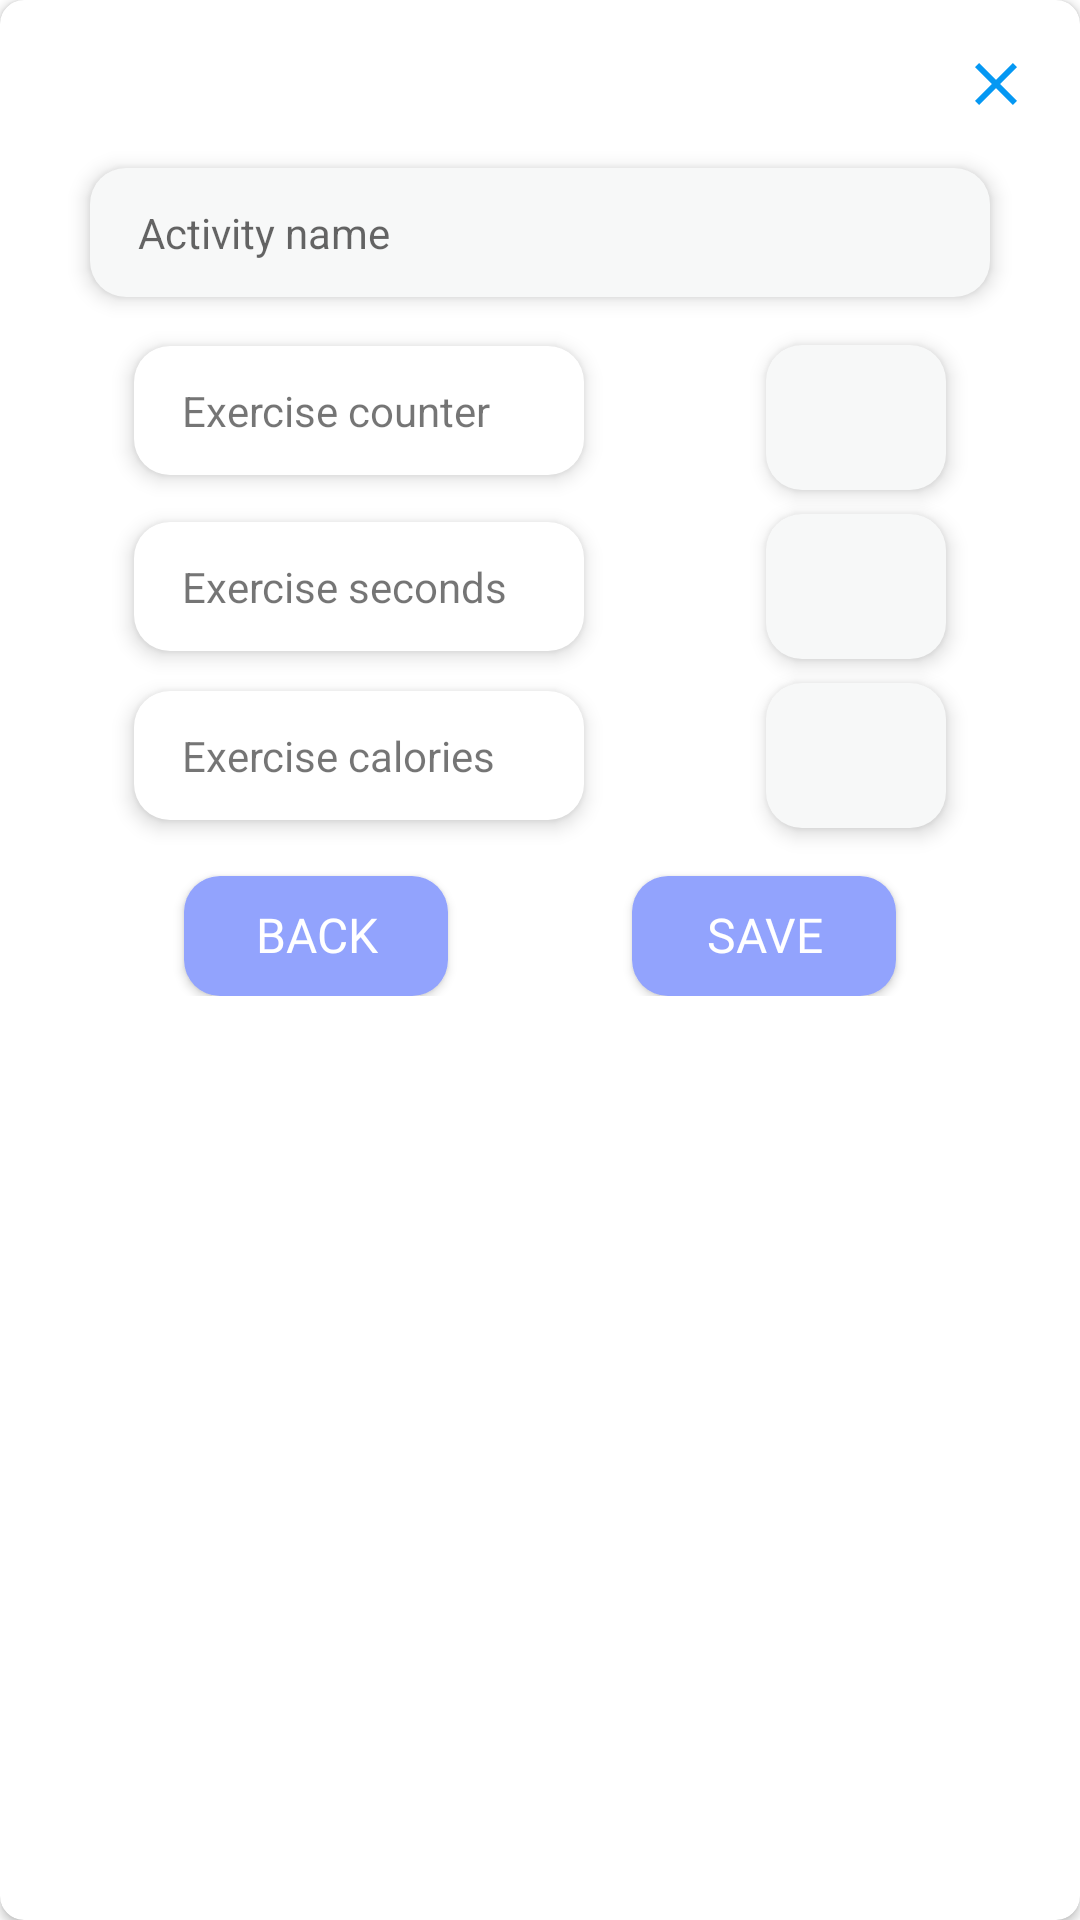

Here is an Android app screen rendered from its layout file. Give the layout XML and the strings, colors and styles it references.
<!-- AndroidManifest.xml: application theme Theme.FitMe -->
<!-- res/layout/fragment_save_exercise_activity_dialog.xml -->
<?xml version="1.0" encoding="utf-8"?>
<androidx.cardview.widget.CardView xmlns:android="http://schemas.android.com/apk/res/android"
    xmlns:app="http://schemas.android.com/apk/res-auto"
    xmlns:tools="http://schemas.android.com/tools"
    android:layout_width="match_parent"
    android:layout_height="wrap_content"
    app:cardCornerRadius="@dimen/element_margin">

   <androidx.constraintlayout.widget.ConstraintLayout
       android:layout_width="match_parent"
       android:layout_height="wrap_content"
       android:paddingVertical="@dimen/page_margin">

       <androidx.appcompat.widget.AppCompatImageView
           android:id="@+id/close"
           android:layout_width="wrap_content"
           android:layout_height="wrap_content"
           android:src="@drawable/ic_close"
           android:layout_marginEnd="@dimen/page_margin"
           app:layout_constraintEnd_toEndOf="parent"
           app:layout_constraintTop_toTopOf="parent" />

       <androidx.appcompat.widget.AppCompatEditText
           android:id="@+id/et_activity_name"
           android:layout_width="match_parent"
           android:layout_height="wrap_content"
           android:layout_marginHorizontal="@dimen/big_margin"
           android:layout_marginTop="40dp"
           android:background="@drawable/bg_input_field"
           android:drawablePadding="@dimen/page_margin"
           android:elevation="@dimen/small_margin"
           android:hint="Activity name"
           android:imeOptions="actionNext"
           android:importantForAutofill="no"
           android:inputType="text"
           android:maxLines="1"
           android:paddingHorizontal="@dimen/page_margin"
           android:paddingVertical="@dimen/medium_margin"
           android:textSize="@dimen/text_normal_3"
           app:layout_constraintEnd_toEndOf="parent"
           app:layout_constraintStart_toStartOf="parent"
           app:layout_constraintTop_toTopOf="parent" />

       <androidx.appcompat.widget.AppCompatTextView
           android:id="@+id/et_exercise_counter"
           style="@style/Text.Medium.Normal_3"
           android:layout_width="60dp"
           android:layout_height="wrap_content"
           android:layout_marginHorizontal="@dimen/page_margin"
           android:layout_marginTop="@dimen/page_margin"
           android:background="@drawable/bg_input_field"
           android:elevation="@dimen/small_margin"
           android:gravity="center"
           android:imeOptions="actionNext"
           android:importantForAutofill="no"
           android:inputType="text"
           android:maxLines="1"
           android:paddingHorizontal="@dimen/small_margin"
           android:paddingVertical="@dimen/medium_margin"
           android:textSize="@dimen/text_normal_3"
           app:layout_constraintEnd_toEndOf="parent"
           app:layout_constraintHorizontal_bias="0.5"
           app:layout_constraintStart_toEndOf="@+id/tv_exercise_counter"
           app:layout_constraintTop_toBottomOf="@+id/et_activity_name" />

       <androidx.appcompat.widget.AppCompatTextView
           android:id="@+id/tv_exercise_counter"
           android:layout_width="150dp"
           android:layout_height="wrap_content"
           android:layout_marginHorizontal="@dimen/page_margin"
           android:layout_marginBottom="5dp"
           android:background="@drawable/bg_input_field"
           android:backgroundTint="@color/white"
           android:drawablePadding="@dimen/page_margin"
           android:elevation="@dimen/small_margin"
           android:imeOptions="actionNext"
           android:importantForAutofill="no"
           android:inputType="text"
           android:maxLines="1"
           android:paddingHorizontal="@dimen/page_margin"
           android:paddingVertical="@dimen/medium_margin"
           android:text="Exercise counter"
           android:textSize="@dimen/text_normal_3"
           app:layout_constraintBottom_toBottomOf="@+id/et_exercise_counter"
           app:layout_constraintEnd_toStartOf="@+id/et_exercise_counter"
           app:layout_constraintHorizontal_bias="0.5"
           app:layout_constraintStart_toStartOf="parent"
           app:layout_constraintTop_toTopOf="@+id/et_exercise_counter" />

       <androidx.appcompat.widget.AppCompatTextView
           android:id="@+id/tv_seconds_counter"
           android:layout_width="150dp"
           android:layout_height="wrap_content"
           android:layout_marginHorizontal="@dimen/page_margin"
           android:background="@drawable/bg_input_field"
           android:backgroundTint="@color/white"
           android:drawablePadding="@dimen/page_margin"
           android:elevation="@dimen/small_margin"
           android:imeOptions="actionNext"
           android:importantForAutofill="no"
           android:inputType="text"
           android:maxLines="1"
           android:paddingHorizontal="@dimen/page_margin"
           android:paddingVertical="@dimen/medium_margin"
           android:text="Exercise seconds"
           android:textSize="@dimen/text_normal_3"
           app:layout_constraintBottom_toBottomOf="@+id/et_seconds_counter"
           app:layout_constraintEnd_toStartOf="@+id/et_seconds_counter"
           app:layout_constraintHorizontal_bias="0.5"
           app:layout_constraintStart_toStartOf="parent"
           app:layout_constraintTop_toTopOf="@+id/et_seconds_counter" />

       <androidx.appcompat.widget.AppCompatTextView
           android:id="@+id/et_seconds_counter"
           style="@style/Text.Medium.Normal_3"
           android:layout_width="60dp"
           android:layout_height="wrap_content"
           android:layout_marginHorizontal="@dimen/page_margin"
           android:layout_marginTop="@dimen/element_margin"
           android:background="@drawable/bg_input_field"
           android:drawablePadding="@dimen/page_margin"
           android:elevation="@dimen/small_margin"
           android:gravity="center"
           android:imeOptions="actionNext"
           android:importantForAutofill="no"
           android:inputType="text"
           android:maxLines="1"
           android:paddingHorizontal="@dimen/page_margin"
           android:paddingVertical="@dimen/medium_margin"
           android:textSize="@dimen/text_normal_3"
           app:layout_constraintEnd_toEndOf="parent"
           app:layout_constraintHorizontal_bias="0.5"
           app:layout_constraintStart_toEndOf="@+id/tv_seconds_counter"
           app:layout_constraintTop_toBottomOf="@+id/et_exercise_counter" />

       <androidx.appcompat.widget.AppCompatTextView
           android:id="@+id/tv_calories_counter"
           android:layout_width="150dp"
           android:layout_height="wrap_content"
           android:layout_marginHorizontal="@dimen/page_margin"
           android:background="@drawable/bg_input_field"
           android:backgroundTint="@color/white"
           android:drawablePadding="@dimen/page_margin"
           android:elevation="@dimen/small_margin"
           android:imeOptions="actionNext"
           android:importantForAutofill="no"
           android:inputType="text"
           android:maxLines="1"
           android:paddingHorizontal="@dimen/page_margin"
           android:paddingVertical="@dimen/medium_margin"
           android:text="Exercise calories"
           android:textSize="@dimen/text_normal_3"
           app:layout_constraintBottom_toBottomOf="@+id/et_calories_counter"
           app:layout_constraintEnd_toStartOf="@+id/et_calories_counter"
           app:layout_constraintHorizontal_bias="0.5"
           app:layout_constraintStart_toStartOf="parent"
           app:layout_constraintTop_toTopOf="@+id/et_calories_counter" />

       <androidx.appcompat.widget.AppCompatTextView
           android:id="@+id/et_calories_counter"
           style="@style/Text.Medium.Normal_3"
           android:layout_width="60dp"
           android:layout_height="wrap_content"
           android:layout_marginHorizontal="@dimen/page_margin"
           android:layout_marginTop="@dimen/element_margin"
           android:background="@drawable/bg_input_field"
           android:drawablePadding="@dimen/page_margin"
           android:elevation="@dimen/small_margin"
           android:gravity="center"
           android:imeOptions="actionNext"
           android:importantForAutofill="no"
           android:inputType="text"
           android:maxLines="1"
           android:paddingHorizontal="@dimen/page_margin"
           android:paddingVertical="@dimen/medium_margin"
           android:textSize="@dimen/text_normal_3"
           app:layout_constraintEnd_toEndOf="parent"
           app:layout_constraintHorizontal_bias="0.5"
           app:layout_constraintStart_toEndOf="@+id/tv_calories_counter"
           app:layout_constraintTop_toBottomOf="@+id/et_seconds_counter" />

       <androidx.appcompat.widget.AppCompatButton
           android:id="@+id/btn_save"
           style="@style/Button.Blue"
           android:layout_width="wrap_content"
           android:layout_height="40dp"
           android:layout_marginTop="@dimen/page_margin"
           android:text="@string/save"
           app:layout_constraintEnd_toEndOf="parent"
           app:layout_constraintHorizontal_bias="0.5"
           app:layout_constraintStart_toEndOf="@+id/btn_cancel"
           app:layout_constraintTop_toBottomOf="@+id/et_calories_counter" />

       <androidx.appcompat.widget.AppCompatButton
           android:id="@+id/btn_cancel"
           style="@style/Button.Blue"
           android:layout_width="wrap_content"
           android:layout_height="40dp"
           android:layout_marginTop="@dimen/page_margin"
           android:text="@string/back"
           app:layout_constraintEnd_toStartOf="@+id/btn_save"
           app:layout_constraintHorizontal_bias="0.5"
           app:layout_constraintHorizontal_chainStyle="spread"
           app:layout_constraintStart_toStartOf="parent"
           app:layout_constraintTop_toBottomOf="@+id/et_calories_counter" />


   </androidx.constraintlayout.widget.ConstraintLayout>
</androidx.cardview.widget.CardView>
<!-- resources referenced by this layout -->
<resources>
  <color name="white">#FFFFFF</color>
  <dimen name="big_margin">30dp</dimen>
  <dimen name="element_margin">8dp</dimen>
  <dimen name="medium_margin">12dp</dimen>
  <dimen name="page_margin">16dp</dimen>
  <dimen name="small_margin">4dp</dimen>
  <dimen name="text_normal_3">14sp</dimen>
  <!-- drawable bg_input_field (drawable) -->
  <?xml version="1.0" encoding="utf-8"?>
  <shape xmlns:android="http://schemas.android.com/apk/res/android"
      android:shape="rectangle">
      <corners android:radius="@dimen/radius_button_primary" />
      <solid android:color="@color/gray_light"/>
  </shape>
  <!-- drawable ic_close (drawable) -->
  <vector android:height="24dp" android:tint="#0598F3"
      android:viewportHeight="24" android:viewportWidth="24"
      android:width="24dp" xmlns:android="http://schemas.android.com/apk/res/android">
      <path android:fillColor="@android:color/white" android:pathData="M19,6.41L17.59,5 12,10.59 6.41,5 5,6.41 10.59,12 5,17.59 6.41,19 12,13.41 17.59,19 19,17.59 13.41,12z"/>
  </vector>
  <string name="back">Back</string>
  <string name="save">Save</string>
  <style name="Button.Blue" parent="Button">
          <item name="android:background">@drawable/bg_button</item>
          <item name="android:elegantTextHeight">true</item>
      </style>
  <style name="Text.Medium.Normal_3" parent="Text.Medium">
          <item name="android:textSize">@dimen/text_normal_3</item>
          <item name="android:textColor">@color/text_primary</item>
      </style>
  <style name="Theme.FitMe" parent="Theme.MaterialComponents.DayNight.NoActionBar">
          
          <item name="colorPrimary">@color/colorPrimary</item>
          <item name="colorPrimaryVariant">@color/white</item>
          <item name="colorOnPrimary">@color/white</item>
          
          <item name="colorSecondary">@color/colorPrimary</item>
          <item name="colorSecondaryVariant">@color/white</item>
          <item name="colorOnSecondary">@color/white</item>
  
          <item name="android:windowLightStatusBar" tools:targetApi="m">true</item>
          <item name="android:statusBarColor" tools:targetApi="l">@color/white</item>
          
      </style>
  <dimen name="radius_button_primary">12dp</dimen>
  <color name="gray_light">#F7F8F8</color>
  <style name="Button" parent="Widget.AppCompat.Button">
          <item name="android:layout_height">50dp</item>
          <item name="android:layout_width">match_parent</item>
          <item name="android:textSize">@dimen/text_normal_2</item>
          <item name="android:textColor">@color/white</item>
          <item name="android:fontFamily">@font/poppins_medium</item>
          <item name="android:textAllCaps">true</item>
      </style>
  <!-- drawable bg_button (drawable) -->
  <?xml version="1.0" encoding="utf-8"?>
  <shape xmlns:android="http://schemas.android.com/apk/res/android"
      android:shape="rectangle">
      <corners android:radius="@dimen/radius_button_primary" />
      <solid android:color="@color/blue"/>
  </shape>
  <style name="Text.Medium" parent="Text">
          <item name="android:fontFamily">@font/poppins_medium</item>
      </style>
  <color name="text_primary">#000000</color>
  <color name="colorPrimary">#92A3FD</color>
  <dimen name="text_normal_2">16sp</dimen>
  <color name="blue">#92A3FD</color>
  <style name="Text">
          <item name="android:layout_height">wrap_content</item>
          <item name="android:layout_width">wrap_content</item>
          <item name="android:textColor">@color/text_primary</item>
          <item name="android:elegantTextHeight">true</item>
      </style>
</resources>
